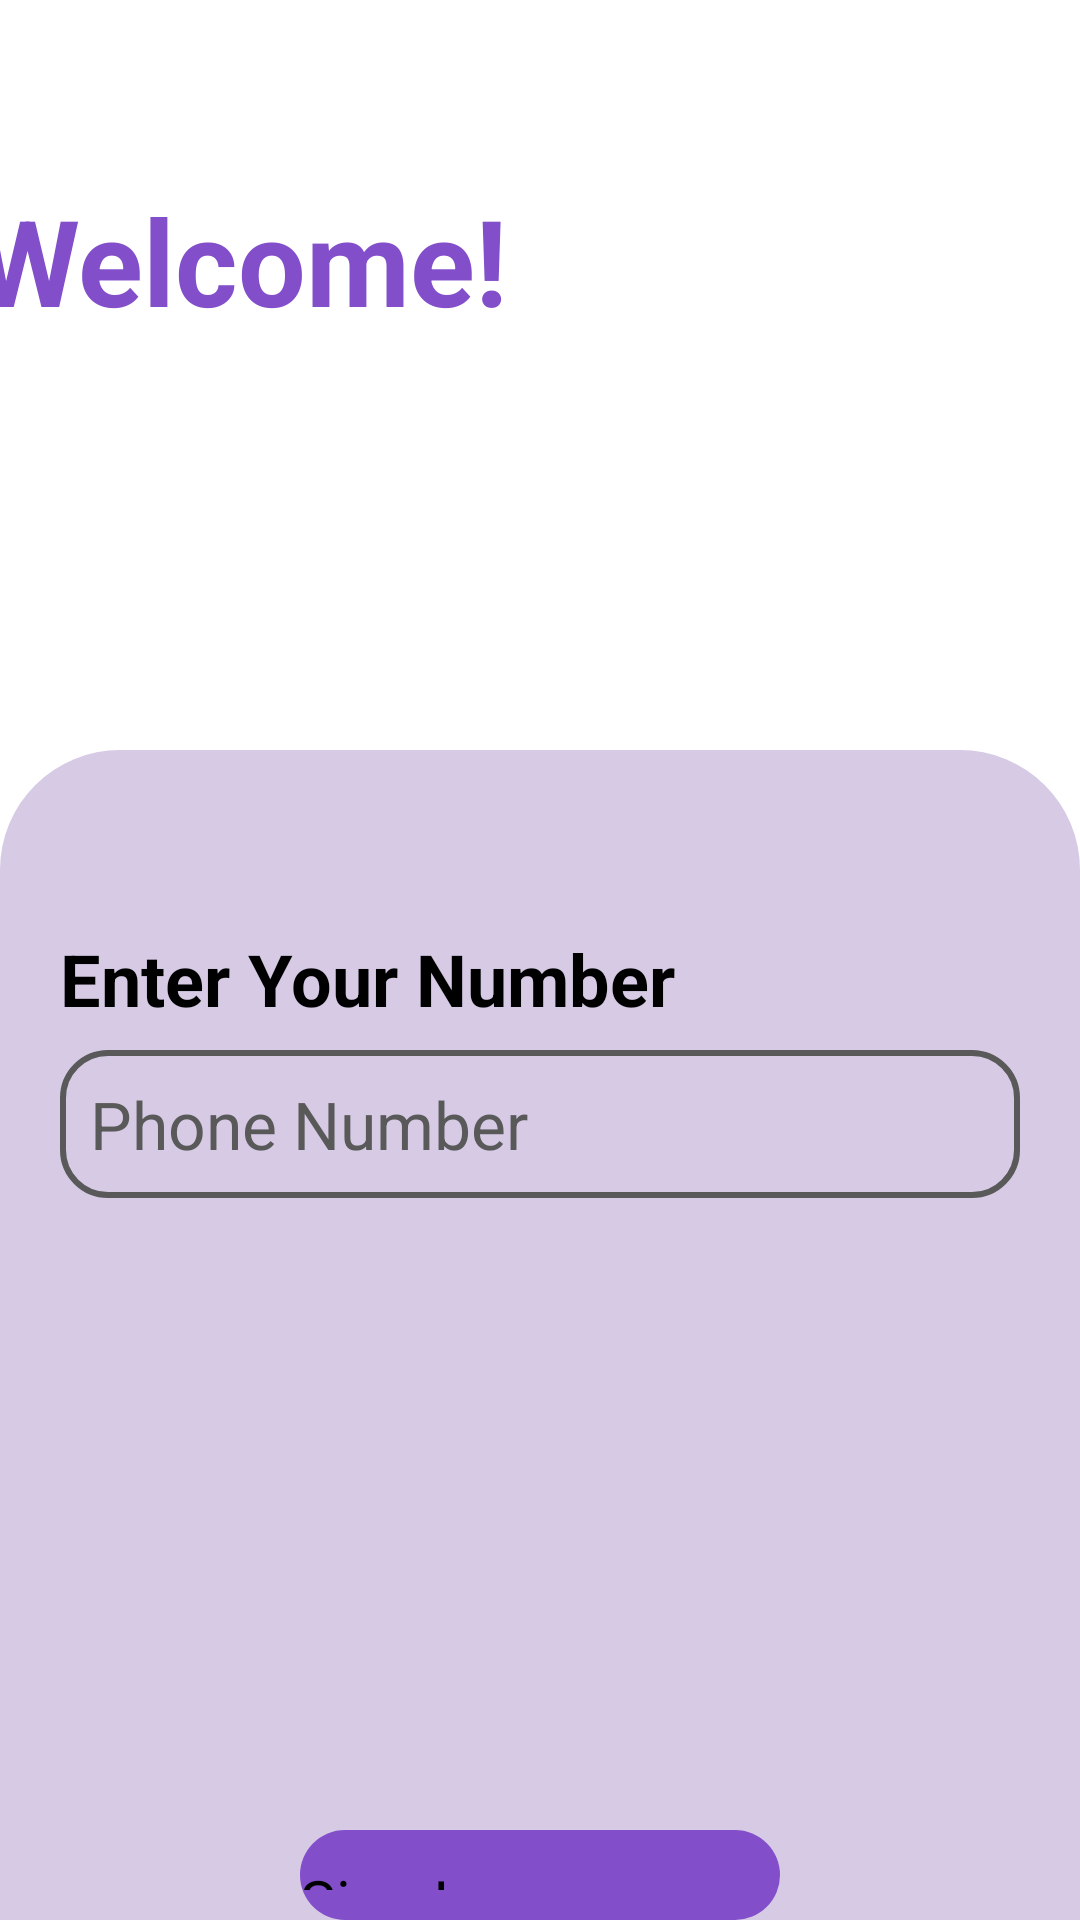

Layout XML and referenced resources for this Android screen:
<!-- AndroidManifest.xml: application theme Theme.TextMe -->
<!-- res/layout/activity_number.xml -->
<?xml version="1.0" encoding="utf-8"?>
<layout xmlns:tools="http://schemas.android.com/tools"
    xmlns:android="http://schemas.android.com/apk/res/android"
    xmlns:app="http://schemas.android.com/apk/res-auto">
    <androidx.constraintlayout.widget.ConstraintLayout
        android:layout_width="match_parent"
        android:layout_height="match_parent"
        tools:context=".activity.NumberActivity">

        <RelativeLayout
            android:layout_width="match_parent"
            android:layout_height="match_parent"
            android:background="@drawable/purple_background"
            android:layout_marginTop="250dp" >

            <TextView
                android:layout_width="match_parent"
                android:layout_height="match_parent"
                android:layout_marginLeft="20dp"
                android:layout_marginTop="60dp"
                android:text="Enter Your Number"
                android:textSize="24sp"
                android:textStyle="bold" />

            <EditText
                android:id="@+id/phoneNumber"
                android:layout_width="match_parent"
                android:layout_height="wrap_content"
                android:layout_marginLeft="20dp"
                android:layout_marginTop="100dp"
                android:layout_marginRight="20dp"
                android:background="@drawable/textboxbackground"
                android:hint="Phone Number"
                android:inputType="number"
                android:paddingLeft="10dp"
                android:paddingTop="10dp"
                android:paddingBottom="10dp"
                android:textColor="@color/black1"
                android:textSize="22sp" />

            <Button
                android:id="@+id/button"
                android:layout_width="match_parent"
                android:layout_height="wrap_content"
                android:layout_marginLeft="100dp"
                android:layout_marginTop="360dp"
                android:layout_marginRight="100dp"
                android:background="@drawable/btn_background"
                android:inputType="number"
                android:paddingTop="10dp"
                android:paddingBottom="10dp"
                android:text="Sign In"
                android:textSize="20sp" />
        </RelativeLayout>

        <TextView
            android:id="@+id/textView"
            android:layout_width="wrap_content"
            android:layout_height="wrap_content"
            android:layout_marginTop="60dp"
            android:layout_marginEnd="200dp"
            android:text="Welcome!"
            android:textColor="@color/primary_btn_purple"
            android:textSize="40sp"
            android:textStyle="bold"
            app:layout_constraintEnd_toEndOf="parent"
            app:layout_constraintStart_toStartOf="parent"
            app:layout_constraintTop_toTopOf="parent" />

    </androidx.constraintlayout.widget.ConstraintLayout>
</layout>
<!-- resources referenced by this layout -->
<resources>
  <color name="black1">#595959</color>
  <color name="primary_btn_purple">#824ECA</color>
  <!-- drawable btn_background (drawable) -->
  <?xml version="1.0" encoding="utf-8"?>
  <shape
      xmlns:android="http://schemas.android.com/apk/res/android">
      <corners
          android:radius="20dp"/>
      <solid
          android:color="@color/primary_btn_purple"/>
  
  </shape>
  <!-- drawable purple_background (drawable) -->
  <?xml version="1.0" encoding="utf-8"?>
  <shape xmlns:android="http://schemas.android.com/apk/res/android">
  
      <solid
  
          android:color="#D6CAE5" />
  
      <corners
          android:topLeftRadius="40dp"
          android:topRightRadius="40dp" />
  
  </shape>
  <!-- drawable textboxbackground (drawable) -->
  <?xml version="1.0" encoding="utf-8"?>
  <shape
      xmlns:android="http://schemas.android.com/apk/res/android">
      <corners
          android:radius="15dp"/>
      <stroke
          android:color="#595959"
          android:width="2dp"/>
  </shape>
  <style name="Theme.TextMe" parent="Theme.MaterialComponents.DayNight.DarkActionBar">
          
          <item name="colorPrimary">@color/primary_btn_purple</item>
          
          <item name="colorOnPrimary">@color/white</item>
          
          <item name="colorSecondary">@color/primary_background_purple</item>
          
          <item name="colorOnSecondary">@color/black</item>
          
          <item name="android:statusBarColor" tools:targetApi="l">?attr/colorPrimaryVariant</item>
          
      </style>
  <color name="white">#FFFFFFFF</color>
  <color name="primary_background_purple">#D6CAE5</color>
  <color name="black">#FF000000</color>
</resources>
